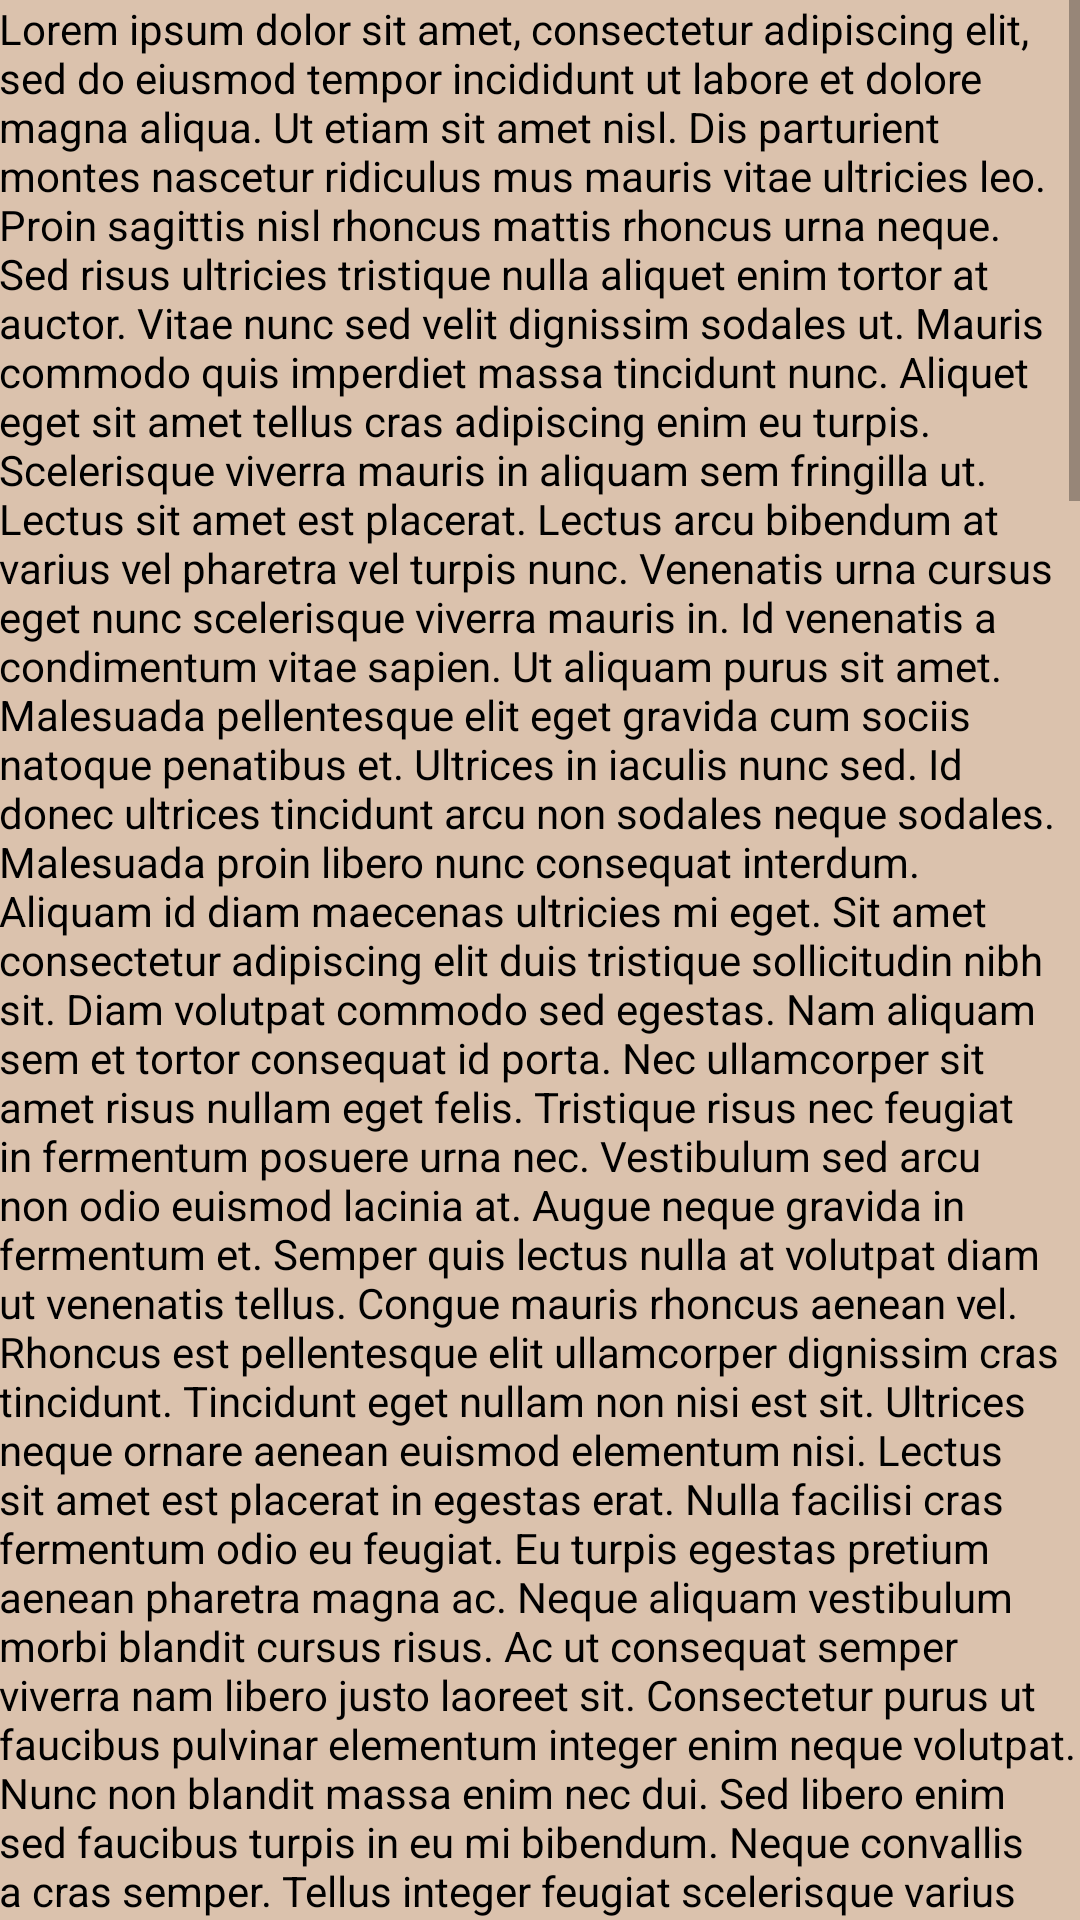

This screen was rendered from an Android layout file. Write that file and the resources it references.
<!-- AndroidManifest.xml: application theme Theme.MyIntents -->
<!-- res/layout/activity_long_text.xml -->
<?xml version="1.0" encoding="utf-8"?>
<LinearLayout xmlns:android="http://schemas.android.com/apk/res/android"
    xmlns:app="http://schemas.android.com/apk/res-auto"
    xmlns:tools="http://schemas.android.com/tools"
    android:layout_width="match_parent"
    android:layout_height="match_parent"
    android:orientation="vertical"
    android:background="@color/beige"
    android:padding="@dimen/my_borders"
    tools:context=".LongText">

    <ScrollView
        android:layout_width="match_parent"
        android:layout_height="match_parent"
        android:fadeScrollbars="true">
        <TextView
            android:layout_width="match_parent"
            android:layout_height="match_parent"
            android:textColor="@color/black"
            android:textSize="@dimen/my_text"
            android:text="@string/lorem"/>
    </ScrollView>

</LinearLayout>
<!-- resources referenced by this layout -->
<resources>
  <color name="beige">#DBC2AD</color>
  <color name="black">#FF000000</color>
  <color name="purple_500">#FF6200EE</color>
  <color name="purple_700">#FF3700B3</color>
  <color name="white">#FFFFFFFF</color>
  <color name="teal_200">#FF03DAC5</color>
  <color name="teal_700">#FF018786</color>
</resources>
